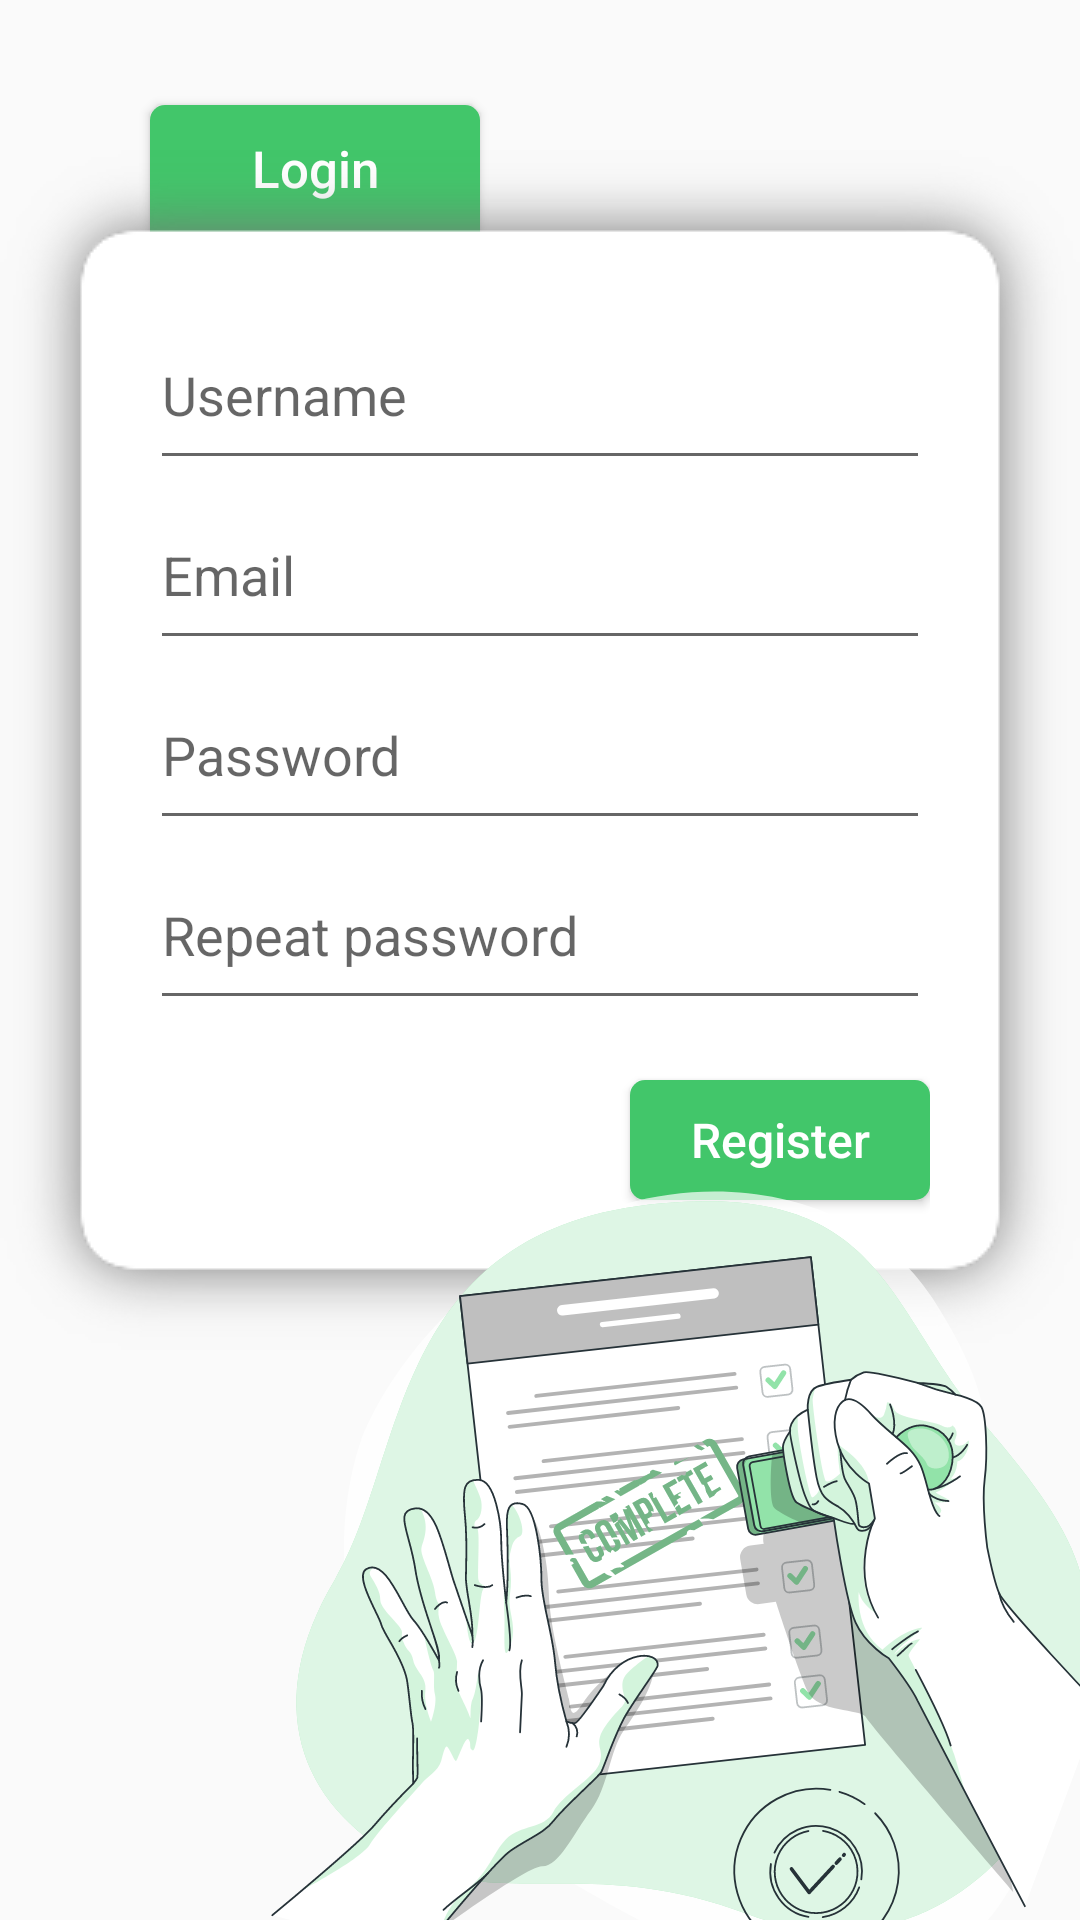

Android layout source for this screen:
<!-- AndroidManifest.xml: application theme Theme.Mobile -->
<!-- res/layout/activity_register.xml -->
<?xml version="1.0" encoding="utf-8"?>
<androidx.constraintlayout.widget.ConstraintLayout xmlns:android="http://schemas.android.com/apk/res/android"
    xmlns:app="http://schemas.android.com/apk/res-auto"
    xmlns:tools="http://schemas.android.com/tools"
    android:layout_width="match_parent"
    android:layout_height="match_parent"
    tools:context=".RegisterActivity">

    <RelativeLayout
        android:id="@+id/toLogin"
        android:layout_width="match_parent"
        android:layout_height="match_parent">

        <Button
            android:id="@+id/toLoginButton"
            android:layout_width="110dp"
            android:layout_height="50dp"
            android:layout_marginStart="50dp"
            android:layout_marginTop="35dp"
            android:background="@drawable/shape_button"
            android:text="@string/login"
            android:textAllCaps="false"
            android:textColor="@color/white"
            android:textSize="17sp"
            android:paddingBottom="8dp"
            tools:ignore="TextContrastCheck" />
    </RelativeLayout>

    <LinearLayout
        android:id="@+id/loginForm"
        android:layout_width="match_parent"
        android:layout_height="400dp"
        android:background="@drawable/shadow_box"
        app:layout_constraintTop_toTopOf="parent"
        android:orientation="vertical"
        android:layout_marginTop="50dp"
        android:paddingTop="50dp"
        android:paddingHorizontal="50dp">

        <EditText
            android:id="@+id/registerFormName"
            android:layout_width="match_parent"
            android:layout_height="60dp"
            android:autofillHints="name"
            android:hint="@string/username"
            android:inputType="textPersonName"
            tools:ignore="TextContrastCheck" />

        <EditText
            android:id="@+id/registerFormEmail"
            android:hint="@string/email"
            android:inputType="textEmailAddress"
            android:layout_width="match_parent"
            android:layout_height="60dp"
            android:autofillHints="emailAddress" />

        <EditText
            android:id="@+id/registerFormPassword"
            android:layout_width="match_parent"
            android:layout_height="60dp"
            android:autofillHints="password"
            android:hint="@string/password"
            android:inputType="textPassword"
            tools:ignore="TextContrastCheck"/>

        <EditText
            android:id="@+id/registerFormRepeatPassword"
            android:layout_width="match_parent"
            android:layout_height="60dp"
            android:autofillHints="password"
            android:hint="@string/repeat_password"
            android:inputType="textPassword"
            tools:ignore="TextContrastCheck"/>

        <Button
            android:id="@+id/registerFormButton"
            android:layout_width="100dp"
            android:layout_height="40dp"
            android:layout_gravity="end"
            android:layout_marginTop="20dp"
            android:background="@drawable/shape_button"
            android:text="@string/register"
            android:textAllCaps="false"
            android:textColor="@color/white"
            android:textSize="16sp"
            tools:ignore="TouchTargetSizeCheck,TextContrastCheck" />
    </LinearLayout>

    <RelativeLayout
        android:id="@+id/auth_background"
        android:layout_width="match_parent"
        android:layout_height="match_parent"
        android:gravity="bottom"
        tools:layout_editor_absoluteX="38dp"
        tools:layout_editor_absoluteY="0dp">

        <ImageView
            android:id="@+id/image_auth_background"
            android:layout_width="300dp"
            android:layout_height="300dp"
            android:layout_alignParentEnd="true"
            android:layout_marginEnd="-20dp"
            android:layout_marginBottom="-40dp"
            android:contentDescription="@string/image_auth_background"
            android:src="@drawable/ic_background_auth"
            tools:ignore="ImageContrastCheck" />

    </RelativeLayout>
</androidx.constraintlayout.widget.ConstraintLayout>
<!-- resources referenced by this layout -->
<resources>
  <color name="white">#FFFFFF</color>
  <!-- drawable ic_background_auth: vector/xml drawable (drawable, 49402 chars, omitted) -->
  <!-- drawable shape_button (drawable) -->
  <?xml version="1.0" encoding="utf-8"?>
  <shape
      android:shape="rectangle"
      xmlns:android="http://schemas.android.com/apk/res/android">
      <corners android:radius="5dp"/>
      <solid android:color="@color/green"/>
  </shape>
  <string name="email">Email</string>
  <string name="image_auth_background">image_auth_background</string>
  <string name="login">Login</string>
  <string name="password">Password</string>
  <string name="register">Register</string>
  <string name="repeat_password">Repeat password</string>
  <string name="username">Username</string>
  <style name="Theme.Mobile" parent="Theme.AppCompat.DayNight.DarkActionBar">
          
          <item name="colorPrimary">@color/black</item>
          <item name="colorPrimaryVariant">@color/white</item>
          <item name="colorOnPrimary">@color/white</item>
          
          <item name="android:statusBarColor" tools:targetApi="l">@color/black</item>
          <item name="android:windowLightStatusBar" tools:targetApi="m">false</item>
          
      </style>
  <color name="green">#42C66A</color>
  <color name="black">#000000</color>
</resources>
